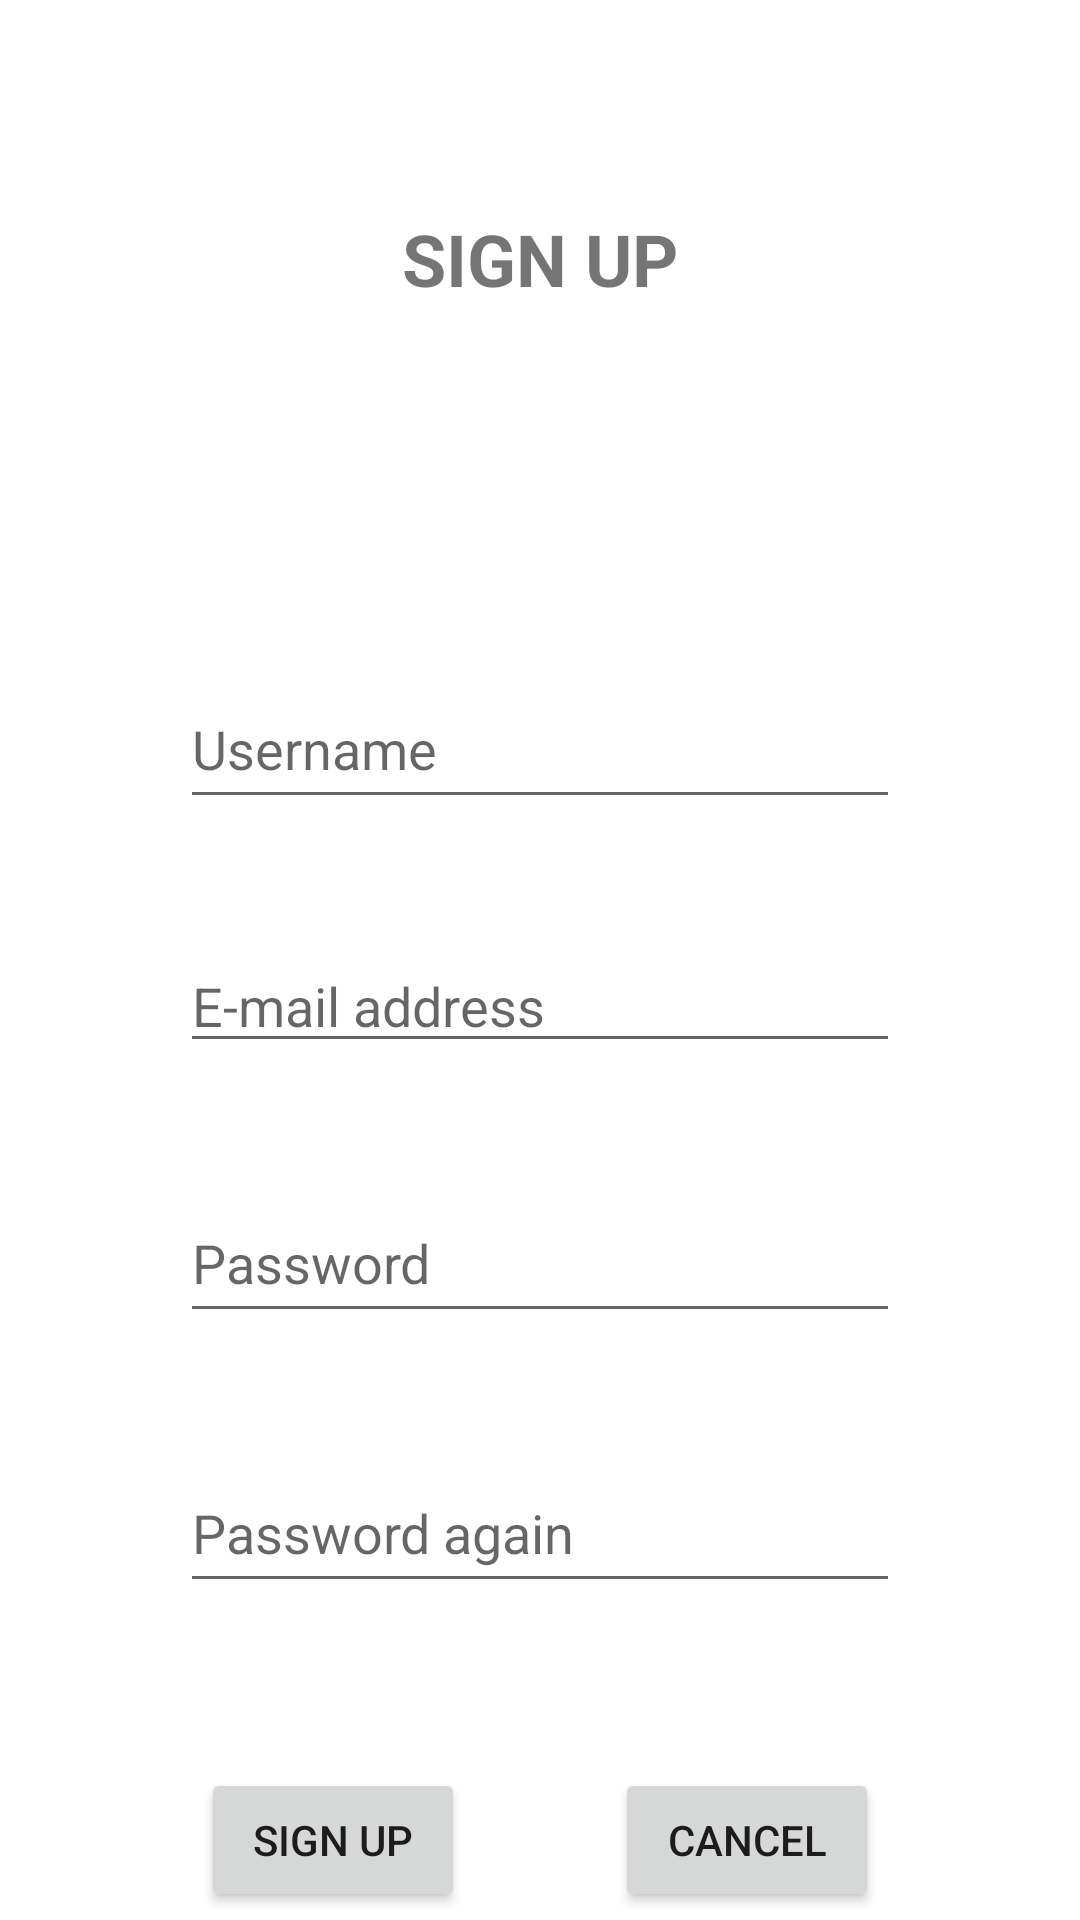

Reconstruct the res/layout file that produces this screen, plus the resources it refers to.
<!-- AndroidManifest.xml: application theme Theme.Finstagram -->
<!-- res/layout/activity_sign_up.xml -->
<?xml version="1.0" encoding="utf-8"?>
<ScrollView
    xmlns:android="http://schemas.android.com/apk/res/android"
    xmlns:tools="http://schemas.android.com/tools"
    android:layout_width="match_parent"
    android:layout_height="match_parent"
    tools:context=".SignUpActivity"
    >

    <RelativeLayout
        android:layout_width="match_parent"
        android:layout_height="match_parent"
        android:layout_marginStart="0dp"
        android:layout_marginEnd="0dp"
        android:layout_marginBottom="0dp">


        <TextView
            android:id="@+id/signUpTV"
            android:layout_width="match_parent"
            android:layout_height="113dp"
            android:layout_marginTop="70dp"
            android:text="@string/sign_up"
            android:textAlignment="center"
            android:textAllCaps="true"
            android:textSize="24sp"
            android:textStyle="bold" />

        <EditText
            android:id="@+id/userNameET"
            android:layout_width="match_parent"
            android:layout_height="@dimen/input_height"
            android:layout_below="@+id/signUpTV"
            android:layout_alignParentStart="true"
            android:layout_alignParentEnd="true"
            android:layout_marginStart="@dimen/def_side_margin"
            android:layout_marginTop="@dimen/default_margin"
            android:layout_marginEnd="@dimen/def_side_margin"
            android:ems="10"
            android:hint="@string/user_name"
            android:inputType="textPersonName" />

        <EditText
            android:id="@+id/userEmailET"
            android:layout_width="match_parent"
            android:layout_height="wrap_content"
            android:layout_below="@+id/userNameET"
            android:layout_marginLeft="@dimen/def_side_margin"
            android:layout_marginTop="@dimen/default_margin"
            android:layout_marginRight="@dimen/def_side_margin"
            android:ems="10"
            android:hint="@string/e_mail_address"
            android:inputType="textEmailAddress" />

        <EditText
            android:id="@+id/passwordET"
            android:layout_width="match_parent"
            android:layout_height="@dimen/input_height"
            android:layout_below="@+id/userEmailET"
            android:layout_marginLeft="@dimen/def_side_margin"
            android:layout_marginTop="@dimen/default_margin"
            android:layout_marginRight="@dimen/def_side_margin"
            android:ems="10"
            android:hint="@string/password"
            android:inputType="textPassword" />

        <EditText
            android:id="@+id/passwordAgainET"
            android:layout_width="match_parent"
            android:layout_height="@dimen/input_height"
            android:layout_below="@+id/passwordET"
            android:layout_marginLeft="@dimen/def_side_margin"
            android:layout_marginTop="@dimen/default_margin"
            android:layout_marginRight="@dimen/def_side_margin"
            android:ems="10"
            android:hint="@string/password_again"
            android:inputType="textPassword" />

        <LinearLayout
            android:layout_width="wrap_content"
            android:layout_height="wrap_content"
            android:layout_below="@id/passwordAgainET"
            android:layout_centerHorizontal="true"
            android:layout_centerVertical="true"
            android:layout_marginTop="30dp"
            android:orientation="horizontal">

            <Button
                android:layout_width="wrap_content"
                android:layout_height="wrap_content"
                android:layout_marginTop="25dp"
                android:onClick="signUp"
                android:padding="13dp"
                android:text="@string/sign_up" />

            <Button
                android:layout_width="wrap_content"
                android:layout_height="wrap_content"
                android:layout_marginLeft="50dp"
                android:layout_marginTop="25dp"
                android:onClick="cancel"
                android:padding="13dp"
                android:text="@string/cancel" />
        </LinearLayout>
    </RelativeLayout>
</ScrollView>
<!-- resources referenced by this layout -->
<resources>
  <dimen name="def_side_margin">60dp</dimen>
  <dimen name="default_margin">40dp</dimen>
  <dimen name="input_height">50dp</dimen>
  <string name="cancel">Cancel</string>
  <string name="e_mail_address">E-mail address</string>
  <string name="password">Password</string>
  <string name="password_again">Password again</string>
  <string name="sign_up">Sign Up</string>
  <string name="user_name">Username</string>
  <style name="Theme.Finstagram" parent="Theme.MaterialComponents.DayNight.DarkActionBar">
          
          <item name="colorPrimary">@color/red</item>
          <item name="colorPrimaryVariant">@color/black</item>
          <item name="colorOnPrimary">@color/white</item>
          
          <item name="colorSecondary">@color/teal_200</item>
          <item name="colorSecondaryVariant">@color/teal_700</item>
          <item name="colorOnSecondary">@color/black</item>
          
          <item name="android:statusBarColor" tools:targetApi="l">?attr/colorPrimaryVariant</item>
          
      </style>
  <color name="red">#ff3333</color>
  <color name="black">#101010</color>
  <color name="white">#ededed</color>
  <color name="teal_200">#FF03DAC5</color>
  <color name="teal_700">#FF018786</color>
</resources>
